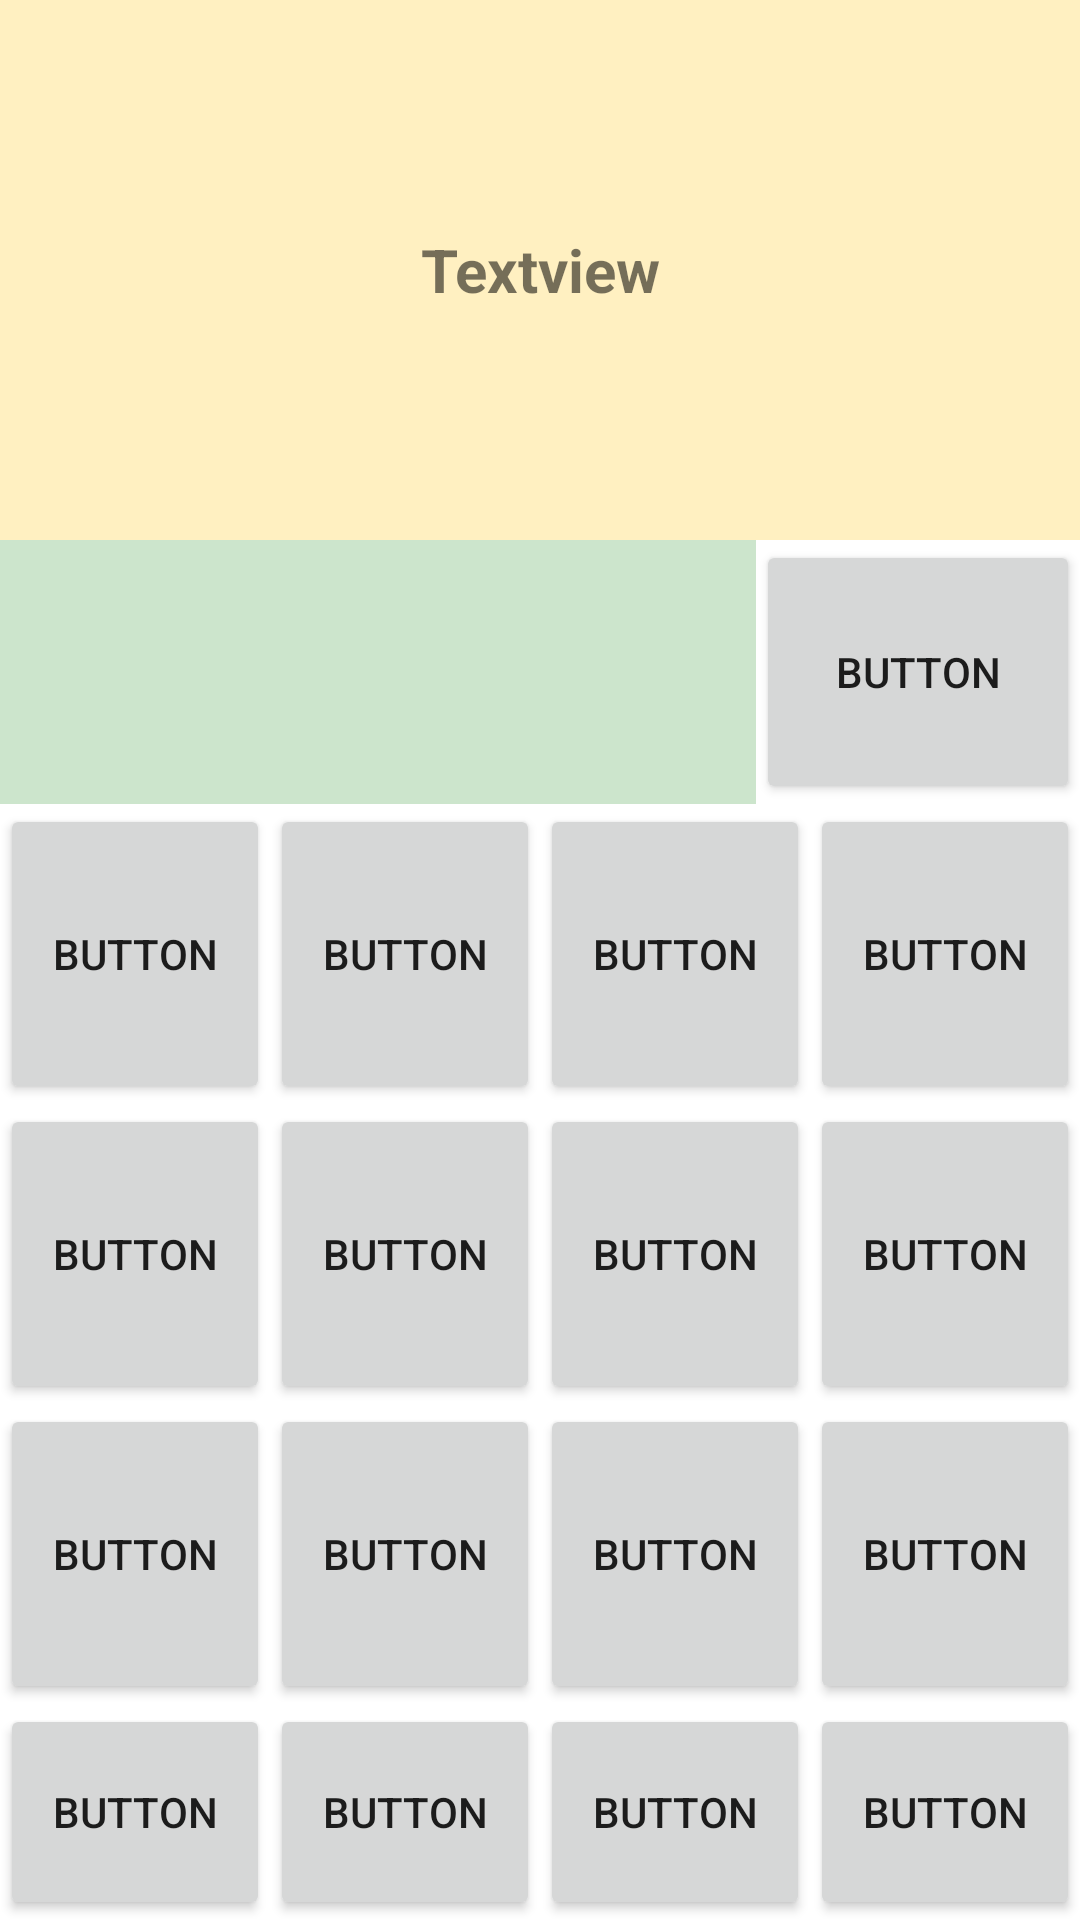

Reconstruct the res/layout file that produces this screen, plus the resources it refers to.
<!-- AndroidManifest.xml: application theme Theme.Dangthibichvang_2122110510 -->
<!-- res/layout/activity_main3.xml -->
<?xml version="1.0" encoding="utf-8"?>
<androidx.constraintlayout.widget.ConstraintLayout
    xmlns:android="http://schemas.android.com/apk/res/android"
    xmlns:app="http://schemas.android.com/apk/res-auto"
    xmlns:tools="http://schemas.android.com/tools"
    android:id="@+id/main"
    android:layout_width="match_parent"
    android:layout_height="match_parent"
    tools:context=".MainActivity3">

    <RelativeLayout
        android:id="@+id/relativeLayout"
        android:layout_width="0dp"
        android:layout_height="0dp"
        app:layout_constraintTop_toTopOf="parent"
        app:layout_constraintBottom_toBottomOf="parent"
        app:layout_constraintStart_toStartOf="parent"
        app:layout_constraintEnd_toEndOf="parent">

        <TextView
            android:id="@+id/header"
            android:layout_width="match_parent"
            android:layout_height="180dp"
            android:background="#FFF0C1"
            android:gravity="center"
            android:text="Textview"
            android:textSize="20sp"
            android:textStyle="bold"/>

        <LinearLayout
            android:id="@+id/line1"
            android:layout_below="@id/header"
            android:layout_width="match_parent"
            android:layout_height="88dp"
            android:orientation="horizontal">

            <View
                android:layout_width="0dp"
                android:layout_height="match_parent"
                android:layout_weight="0.7"
                android:background="#CCE5CC" />

            <Button
                android:layout_width="0dp"
                android:layout_height="match_parent"
                android:layout_weight="0.3"
                android:text="Button" />
        </LinearLayout>

        <LinearLayout
            android:id="@+id/line2"
            android:layout_below="@id/line1"
            android:layout_width="match_parent"
            android:layout_height="100dp"
            android:orientation="horizontal">
            <Button android:layout_width="0dp" android:layout_height="match_parent" android:layout_weight="0.25" android:text="Button"/>
            <Button android:layout_width="0dp" android:layout_height="match_parent" android:layout_weight="0.25" android:text="Button"/>
            <Button android:layout_width="0dp" android:layout_height="match_parent" android:layout_weight="0.25" android:text="Button"/>
            <Button android:layout_width="0dp" android:layout_height="match_parent" android:layout_weight="0.25" android:text="Button"/>
        </LinearLayout>


        <LinearLayout
            android:id="@+id/line3"
            android:layout_below="@id/line2"
            android:layout_width="match_parent"
            android:layout_height="100dp"
            android:orientation="horizontal">
            <Button android:layout_width="0dp" android:layout_height="match_parent" android:layout_weight="0.25" android:text="Button"/>
            <Button android:layout_width="0dp" android:layout_height="match_parent" android:layout_weight="0.25" android:text="Button"/>
            <Button android:layout_width="0dp" android:layout_height="match_parent" android:layout_weight="0.25" android:text="Button"/>
            <Button android:layout_width="0dp" android:layout_height="match_parent" android:layout_weight="0.25" android:text="Button"/>
        </LinearLayout>

        <LinearLayout
            android:id="@+id/line4"
            android:layout_below="@id/line3"
            android:layout_width="match_parent"
            android:layout_height="100dp"
            android:orientation="horizontal">
            <Button android:layout_width="0dp" android:layout_height="match_parent" android:layout_weight="0.25" android:text="Button"/>
            <Button android:layout_width="0dp" android:layout_height="match_parent" android:layout_weight="0.25" android:text="Button"/>
            <Button android:layout_width="0dp" android:layout_height="match_parent" android:layout_weight="0.25" android:text="Button"/>
            <Button android:layout_width="0dp" android:layout_height="match_parent" android:layout_weight="0.25" android:text="Button"/>
        </LinearLayout>

        <LinearLayout
            android:id="@+id/line5"
            android:layout_below="@id/line4"
            android:layout_width="match_parent"
            android:layout_height="100dp"
            android:orientation="horizontal">
            <Button android:layout_width="0dp" android:layout_height="match_parent" android:layout_weight="0.25" android:text="Button"/>
            <Button android:layout_width="0dp" android:layout_height="match_parent" android:layout_weight="0.25" android:text="Button"/>
            <Button android:layout_width="0dp" android:layout_height="match_parent" android:layout_weight="0.25" android:text="Button"/>
            <Button android:layout_width="0dp" android:layout_height="match_parent" android:layout_weight="0.25" android:text="Button"/>
        </LinearLayout>

    </RelativeLayout>

</androidx.constraintlayout.widget.ConstraintLayout>
<!-- resources referenced by this layout -->
<resources>
  <style name="Theme.Dangthibichvang_2122110510" parent="Theme.MaterialComponents.DayNight.DarkActionBar">
          
          <item name="colorPrimary">@color/purple_500</item>
          <item name="colorPrimaryVariant">@color/purple_700</item>
          <item name="colorOnPrimary">@color/white</item>
          
          <item name="colorSecondary">@color/teal_200</item>
          <item name="colorSecondaryVariant">@color/teal_700</item>
          <item name="colorOnSecondary">@color/black</item>
          
          <item name="android:statusBarColor">?attr/colorPrimaryVariant</item>
          
      </style>
  <!-- not gathered from this repository: default colours our renderer supplied (Android Studio template values) -->
  <color name="purple_500">#FF6200EE</color>
  <color name="purple_700">#FF3700B3</color>
  <color name="teal_200">#FF03DAC5</color>
  <color name="teal_700">#FF018786</color>
  <color name="black">#FF000000</color>
  <color name="white">#FFFFFFFF</color>
</resources>
